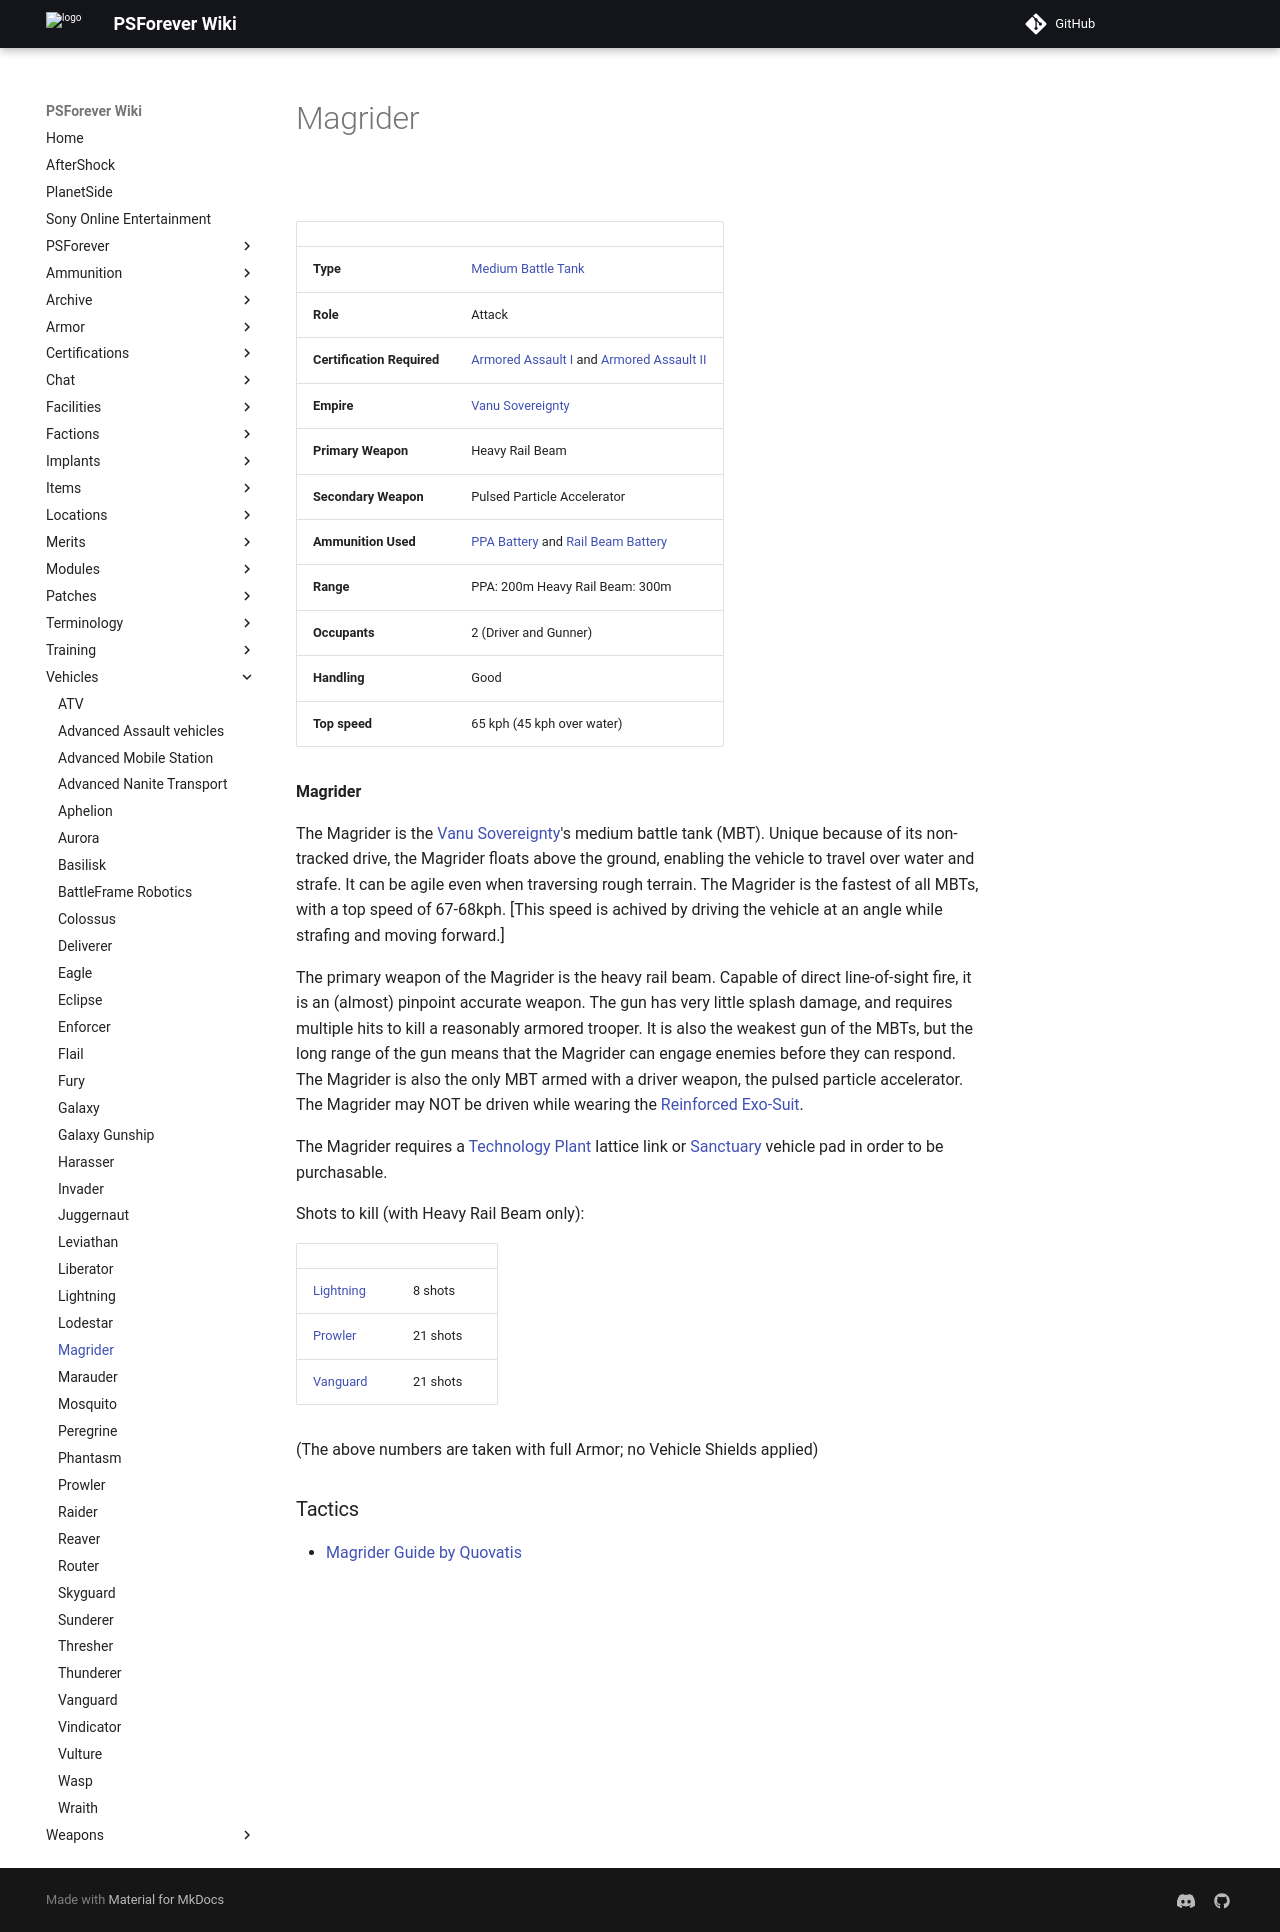

repository: psforever/wiki · page: vehicles/Magrider/index.html · generator: mkdocs

# Magrider

![](../images/Magrider.jpg "Magrider.jpg")

|                            |                                                                                                                            |
| -------------------------- | -------------------------------------------------------------------------------------------------------------------------- |
| **Type**                   | [Medium Battle Tank](../items/Medium_Battle_Tank.md)                                                                       |
| **Role**                   | Attack                                                                                                                     |
| **Certification Required** | [Armored Assault I](../certifications/Armored_Assault_I.md) and [Armored Assault II](../certifications/Armored_Assault_II.md) |
| **Empire**                 | [Vanu Sovereignty](../factions/Vanu_Sovereignty.md)                                                                             |
| **Primary Weapon**         | Heavy Rail Beam                                                                                                            |
| **Secondary Weapon**       | Pulsed Particle Accelerator                                                                                                |
| **Ammunition Used**        | [PPA Battery](../items/PPA_Battery.md) and [Rail Beam Battery](../ammunition/Rail_Beam_Battery.md)                         |
| **Range**                  | PPA: 200m Heavy Rail Beam: 300m                                                                                            |
| **Occupants**              | 2 (Driver and Gunner)                                                                                                      |
| **Handling**               | Good                                                                                                                       |
| **Top speed**              | 65 kph (45 kph over water)                                                                                                 |

**Magrider**

The Magrider is the [Vanu Sovereignty](../factions/Vanu_Sovereignty.md)'s medium
battle tank (MBT). Unique because of its non-tracked drive, the Magrider floats
above the ground, enabling the vehicle to travel over water and strafe. It can
be agile even when traversing rough terrain. The Magrider is the fastest of all
MBTs, with a top speed of 67-68kph. \[This speed is achived by driving the
vehicle at an angle while strafing and moving forward.\]

The primary weapon of the Magrider is the heavy rail beam. Capable of direct
line-of-sight fire, it is an (almost) pinpoint accurate weapon. The gun has very
little splash damage, and requires multiple hits to kill a reasonably armored
trooper. It is also the weakest gun of the MBTs, but the long range of the gun
means that the Magrider can engage enemies before they can respond. The Magrider
is also the only MBT armed with a driver weapon, the pulsed particle
accelerator. The Magrider may NOT be driven while wearing the
[Reinforced Exo-Suit](../armor/Reinforced_Exo-Suit.md).

The Magrider requires a [Technology Plant](../locations/Technology_Plant.md)
lattice link or [Sanctuary](../locations/Sanctuary.md) vehicle pad in order to
be purchasable.

Shots to kill (with Heavy Rail Beam only):

|                           |          |
| ------------------------- | -------- |
| [Lightning](Lightning.md) | 8 shots  |
| [Prowler](Prowler.md)     | 21 shots |
| [Vanguard](Vanguard.md)   | 21 shots |

(The above numbers are taken with full Armor; no Vehicle Shields applied)

<H3>

Tactics

</H3>

- [Magrider Guide by Quovatis](../archive/strategy/Magrider_Guide_by_Quovatis.md)
